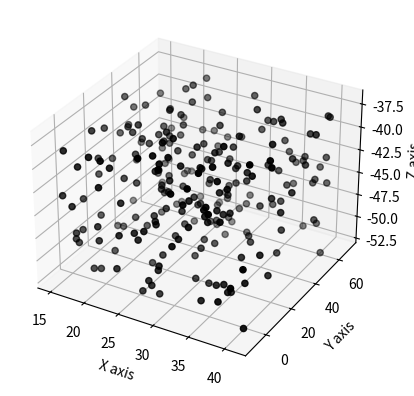

This figure's Python source:
import numpy as np
import matplotlib.pyplot as plt

# Create the figure
fig = plt.figure()
ax = fig.add_subplot(111, projection='3d')

# Define the number of values
n = 250

# Create a lambda function to generate the random values in the given range
f = lambda minval, maxval, n: minval + (maxval - minval)*np.random.rand(n)

# Generate the values
x_vals = f(15, 41, n)
y_vals = f(-10, 70, n)
z_vals = f(-52, -37, n)

# Plot the values
ax.scatter(x_vals, y_vals, z_vals, c='k', marker='o')
ax.set_xlabel('X axis')
ax.set_ylabel('Y axis')
ax.set_zlabel('Z axis')
plt.show()

